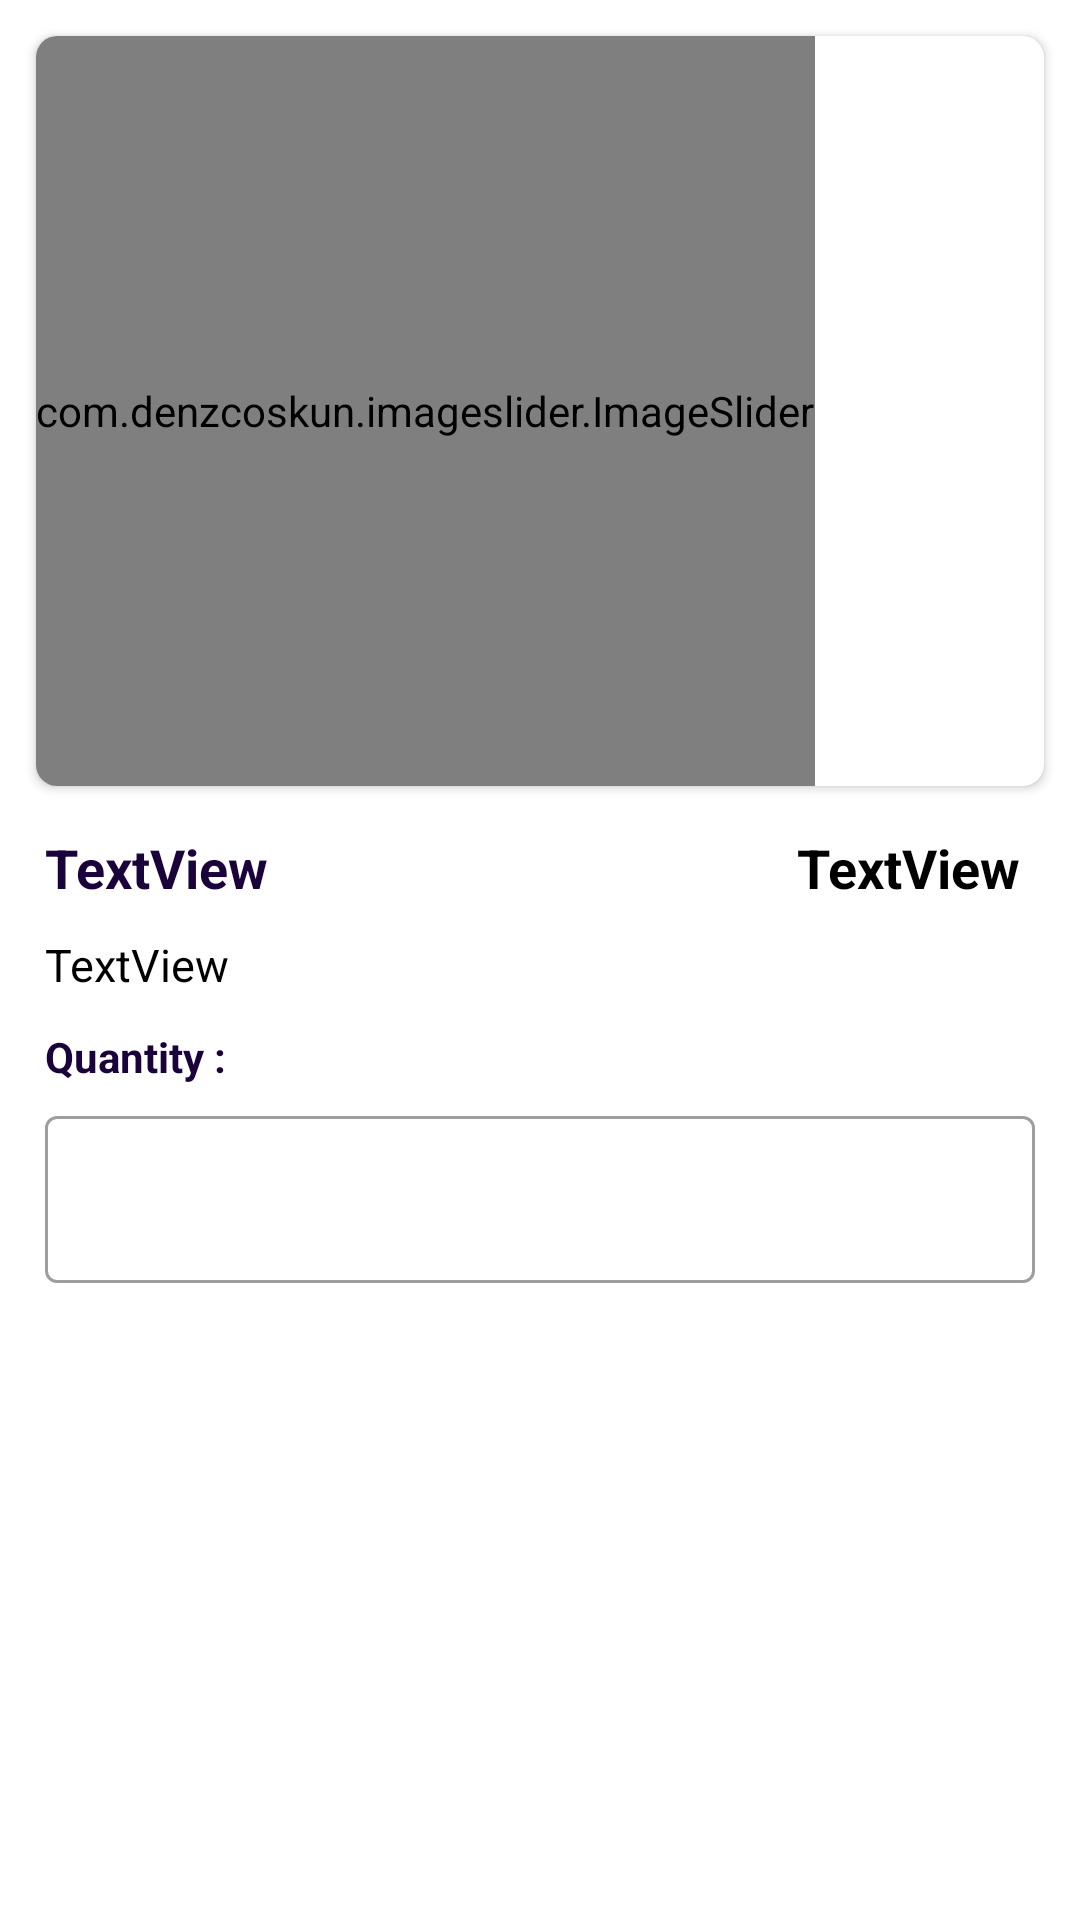

Layout XML and referenced resources for this Android screen:
<!-- AndroidManifest.xml: application theme Theme.MalgangaDairy -->
<!-- res/layout/activity_product_detail.xml -->
<?xml version="1.0" encoding="utf-8"?>
<androidx.constraintlayout.widget.ConstraintLayout xmlns:android="http://schemas.android.com/apk/res/android"
    xmlns:app="http://schemas.android.com/apk/res-auto"
    xmlns:tools="http://schemas.android.com/tools"
    android:layout_width="match_parent"
    android:layout_height="match_parent"
    tools:context=".Activity.ProductDetailActivity">


    <androidx.cardview.widget.CardView
        android:id="@+id/cardView2"
        android:layout_width="match_parent"
        android:layout_height="250dp"
        android:layout_margin="12dp"
        app:cardCornerRadius="7dp"
        app:layout_constraintEnd_toEndOf="parent"
        app:layout_constraintTop_toTopOf="parent">


        <com.denzcoskun.imageslider.ImageSlider
            android:id="@+id/image_slider"
            android:layout_width="wrap_content"
            android:layout_height="match_parent"
            app:iss_auto_cycle="true"
            app:iss_delay="1000"
            app:iss_period="1000"
            app:iss_text_align="CENTER" />

    </androidx.cardview.widget.CardView>

    <TextView
        android:id="@+id/textView3"
        android:layout_width="0dp"
        android:layout_height="wrap_content"
        android:text="TextView"
        android:textStyle="bold"
        android:textSize="18sp"
        android:textColor="@color/colorPrimary"
        android:layout_marginStart="15dp"
        android:layout_marginTop="15dp"
        app:layout_constraintEnd_toStartOf="@+id/textView4"
        app:layout_constraintStart_toStartOf="parent"
        app:layout_constraintTop_toBottomOf="@+id/cardView2" />

    <TextView
        android:id="@+id/textView4"
        android:layout_width="wrap_content"
        android:layout_height="wrap_content"
        android:text="TextView"
        android:layout_marginEnd="20dp"
        android:layout_marginTop="15dp"
        android:textStyle="bold"
        android:textSize="18sp"
        android:textColor="@color/black"
        app:layout_constraintEnd_toEndOf="parent"
        app:layout_constraintTop_toBottomOf="@+id/cardView2" />

    <TextView
        android:id="@+id/textView5"
        android:layout_width="0dp"
        android:layout_height="wrap_content"
        android:layout_marginStart="15dp"
        android:layout_marginTop="10dp"
        android:layout_marginEnd="15dp"
        android:text="TextView"
        android:textColor="@color/black"
        android:textSize="15sp"
        app:layout_constraintEnd_toEndOf="parent"
        app:layout_constraintStart_toStartOf="parent"
        app:layout_constraintTop_toBottomOf="@+id/textView3" />

    <TextView
        android:id="@+id/textView7"
        android:layout_width="0dp"
        android:layout_height="wrap_content"
        android:text="Add To Cart"
        android:padding="12dp"
        android:background="@drawable/button_layout"
        android:textSize="16sp"
        android:textColor="@color/white"
        android:textStyle="bold"
        android:gravity="center"
        android:layout_marginBottom="10dp"
        android:layout_marginStart="12dp"
        android:layout_marginEnd="12dp"
        app:layout_constraintBottom_toBottomOf="parent"
        app:layout_constraintEnd_toEndOf="parent"
        app:layout_constraintStart_toStartOf="parent" />

    <TextView
        android:id="@+id/textView12"
        android:layout_width="0dp"
        android:layout_height="wrap_content"
        android:layout_marginTop="11dp"
        android:layout_marginStart="15dp"
        android:layout_marginEnd="15dp"
        android:textColor="@color/colorPrimary"
        android:text="Quantity :"
        android:textStyle="bold"
        app:layout_constraintEnd_toEndOf="parent"
        app:layout_constraintStart_toStartOf="parent"
        app:layout_constraintTop_toBottomOf="@+id/textView5" />


    <com.google.android.material.textfield.TextInputLayout
        android:id="@+id/textInputLayout2"
        style="@style/Widget.MaterialComponents.TextInputLayout.OutlinedBox"
        android:layout_width="match_parent"
        android:layout_height="wrap_content"
        android:layout_marginTop="5dp"
        android:layout_marginStart="15dp"
        android:layout_marginEnd="15dp"
        app:layout_constraintEnd_toEndOf="parent"
        app:layout_constraintStart_toStartOf="parent"
        app:layout_constraintTop_toBottomOf="@+id/textView12">

        <com.google.android.material.textfield.TextInputEditText
            android:id="@+id/proQuantity"
            android:layout_width="match_parent"
            android:layout_height="wrap_content"
            android:inputType="numberDecimal" />
    </com.google.android.material.textfield.TextInputLayout>

    <ImageView
        android:visibility="gone"
        android:id="@+id/imageView6"
        android:layout_width="20dp"
        android:layout_height="20dp"
        android:layout_marginStart="12dp"
        android:layout_marginTop="5dp"
        app:layout_constraintStart_toStartOf="parent"
        app:layout_constraintTop_toBottomOf="@+id/textInputLayout2"
        app:srcCompat="@drawable/attention" />

    <TextView
        android:visibility="gone"
        android:id="@+id/textView13"
        android:layout_width="wrap_content"
        android:layout_height="wrap_content"
        android:text="Please enter .5 for half liter milk."
        android:layout_marginTop="5dp"
        android:layout_marginStart="5dp"
        android:textColor="@color/colorPrimary"
        android:textStyle="bold"
        app:layout_constraintStart_toEndOf="@+id/imageView6"
        app:layout_constraintTop_toBottomOf="@+id/textInputLayout2" />




</androidx.constraintlayout.widget.ConstraintLayout>
<!-- resources referenced by this layout -->
<resources>
  <color name="black">#FF000000</color>
  <color name="colorPrimary">#1A033B</color>
  <color name="white">#FFFFFFFF</color>
  <!-- drawable attention: png bitmap (drawable, 33511 bytes) -->
  <style name="Theme.MalgangaDairy" parent="Theme.MaterialComponents.DayNight.DarkActionBar">
          
          <item name="colorPrimary">@color/colorPrimary</item>
          <item name="colorPrimaryVariant">@color/colorSecondary</item>
          <item name="colorOnPrimary">@color/white</item>
          
          <item name="colorSecondary">@color/teal_200</item>
          <item name="colorSecondaryVariant">@color/teal_700</item>
          <item name="colorOnSecondary">@color/black</item>
          
          <item name="android:statusBarColor">?attr/colorPrimaryVariant</item>
          
      </style>
  <color name="colorSecondary">#1A033B</color>
  <color name="teal_200">#FF03DAC5</color>
  <color name="teal_700">#FF018786</color>
</resources>
